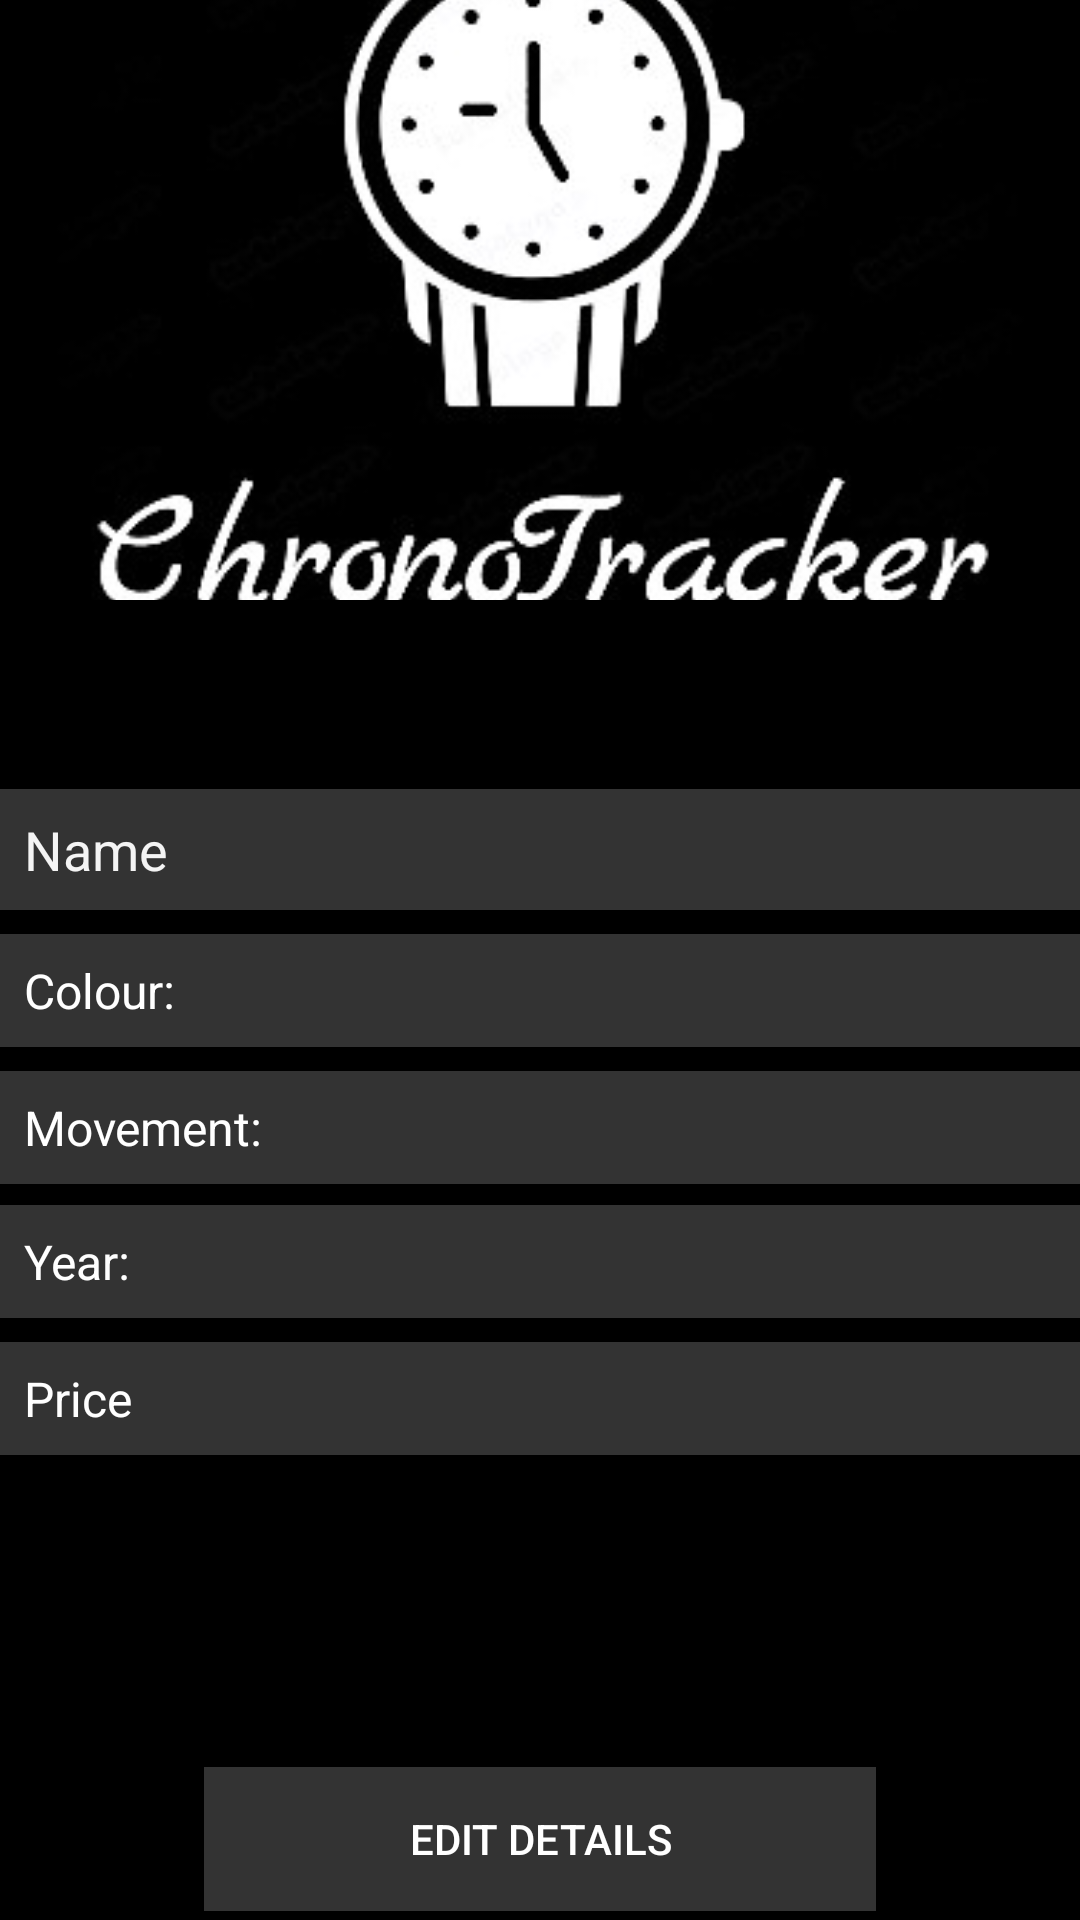

Layout XML and referenced resources for this Android screen:
<!-- AndroidManifest.xml: application theme Theme.ChronoTracker -->
<!-- res/layout/activity_watch_details.xml -->
<RelativeLayout xmlns:android="http://schemas.android.com/apk/res/android"
    android:layout_width="match_parent"
    android:layout_height="match_parent"
    android:background="#000000">

    <ImageView
        android:id="@+id/watch_image"
        android:layout_width="match_parent"
        android:layout_height="200dp"
        android:contentDescription="Watch Image"
        android:scaleType="centerCrop"
        android:src="@drawable/logo" />

    <TextView
        android:id="@+id/watch_color"
        android:layout_width="match_parent"
        android:layout_height="wrap_content"
        android:layout_below="@id/watch_name"
        android:layout_alignParentStart="true"
        android:layout_marginTop="8dp"
        android:background="#333333"
        android:hint="Colour: "
        android:padding="8dp"
        android:textColor="#FFFFFF"
        android:textColorHint="#FFFFFF"
        android:textSize="16sp" />

    <TextView
        android:id="@+id/watch_name"
        android:layout_width="match_parent"
        android:layout_height="wrap_content"
        android:layout_below="@id/watch_image"
        android:layout_alignParentStart="true"
        android:layout_marginTop="63dp"
        android:background="#333333"
        android:hint="Name"
        android:padding="8dp"
        android:textColor="#FFFFFF"
        android:textColorHint="#F4F4F4"
        android:textSize="18sp" />

    <TextView
        android:id="@+id/watch_year"
        android:layout_width="match_parent"
        android:layout_height="wrap_content"
        android:layout_below="@id/watch_movement"
        android:layout_alignParentStart="true"
        android:layout_marginTop="7dp"
        android:background="#333333"
        android:hint="Year: "
        android:padding="8dp"
        android:text="Year: "
        android:textColor="#FFFFFF"
        android:textColorHint="#FFFFFF"
        android:textSize="16sp" />

    <TextView
        android:id="@+id/watch_price"
        android:layout_width="match_parent"
        android:layout_height="wrap_content"
        android:layout_below="@id/watch_year"
        android:layout_alignParentStart="true"
        android:layout_marginTop="8dp"
        android:background="#333333"
        android:hint="Price"
        android:padding="8dp"
        android:textColor="#FFFFFF"
        android:textColorHint="#FFFFFF"
        android:textSize="16sp" />

    <TextView
        android:id="@+id/watch_movement"
        android:layout_width="match_parent"
        android:layout_height="wrap_content"
        android:layout_below="@id/watch_color"
        android:layout_alignParentStart="true"
        android:layout_marginTop="8dp"
        android:background="#333333"
        android:hint="Movement: "
        android:padding="8dp"
        android:textColor="#FFFFFF"
        android:textColorHint="#FFFFFF"
        android:textSize="16sp" />

    <Button
        android:id="@+id/edit_details_button"
        android:layout_width="224dp"
        android:layout_height="wrap_content"
        android:layout_below="@id/watch_price"
        android:layout_centerHorizontal="true"
        android:layout_marginTop="104dp"
        android:background="#333333"
        android:padding="8dp"
        android:text="Edit Details"
        android:textColor="#FFFFFF" />
</RelativeLayout>
<!-- resources referenced by this layout -->
<resources>
  <!-- drawable logo: jpeg bitmap (drawable, 22089 bytes) -->
  <style name="Theme.ChronoTracker" parent="Base.Theme.ChronoTracker" />
  <style name="Base.Theme.ChronoTracker" parent="Theme.AppCompat.Light.NoActionBar">
          
          
      </style>
</resources>
